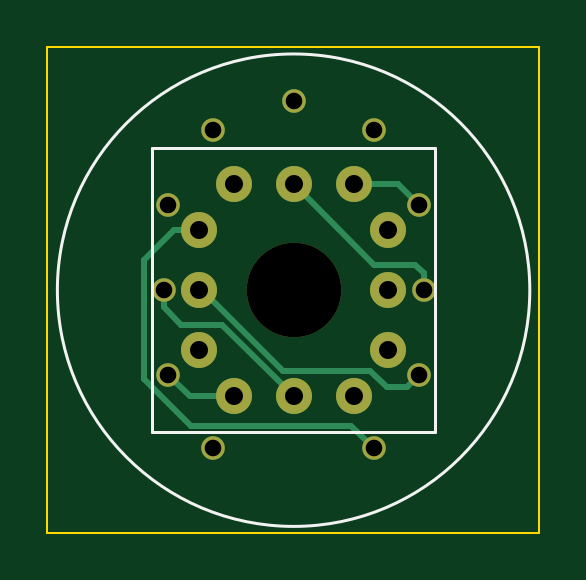
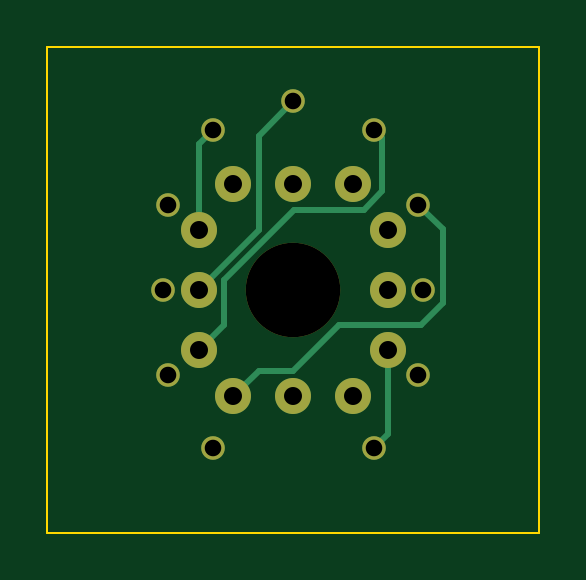
Circuit board: 11 layer files. Board 20.8 x 20.6 mm.
- bottom_copper: QS-27-B_Cu.gbr (3029 bytes)
- bottom_mask: QS-27-B_Mask.gbr (1184 bytes)
- paste: QS-27-B_Paste.gbr (448 bytes)
- bottom_silk: QS-27-B_Silkscreen.gbr (449 bytes)
- outline: QS-27-Edge_Cuts.gbr (686 bytes)
- top_copper: QS-27-F_Cu.gbr (3196 bytes)
- top_mask: QS-27-F_Mask.gbr (1184 bytes)
- paste: QS-27-F_Paste.gbr (448 bytes)
- top_silk: QS-27-F_Silkscreen.gbr (789 bytes)
- drill: QS-27-NPTH.drl (372 bytes)
- drill: QS-27-PTH.drl (767 bytes)

=== bottom_copper: QS-27-B_Cu.gbr ===
%TF.GenerationSoftware,KiCad,Pcbnew,7.0.0*%
%TF.CreationDate,2023-02-16T14:19:05+08:00*%
%TF.ProjectId,QS-27,51532d32-372e-46b6-9963-61645f706362,rev?*%
%TF.SameCoordinates,Original*%
%TF.FileFunction,Copper,L2,Bot*%
%TF.FilePolarity,Positive*%
%FSLAX46Y46*%
G04 Gerber Fmt 4.6, Leading zero omitted, Abs format (unit mm)*
G04 Created by KiCad (PCBNEW 7.0.0) date 2023-02-16 14:19:05*
%MOMM*%
%LPD*%
G01*
G04 APERTURE LIST*
%TA.AperFunction,ComponentPad*%
%ADD10C,1.524000*%
%TD*%
%TA.AperFunction,ComponentPad*%
%ADD11C,1.000000*%
%TD*%
%TA.AperFunction,Conductor*%
%ADD12C,0.250000*%
%TD*%
G04 APERTURE END LIST*
D10*
%TO.P,J1,0,0*%
%TO.N,P0*%
X151456000Y-110896000D03*
%TO.P,J1,1,1*%
%TO.N,P1*%
X151456000Y-113436000D03*
%TO.P,J1,2,2*%
%TO.N,P2*%
X152916000Y-115396000D03*
%TO.P,J1,3,3*%
%TO.N,P3*%
X155456000Y-115396000D03*
%TO.P,J1,4,4*%
%TO.N,P4*%
X157996000Y-115396000D03*
%TO.P,J1,5,5*%
%TO.N,P5*%
X159456000Y-113436000D03*
%TO.P,J1,6,6*%
%TO.N,P6*%
X159456000Y-110896000D03*
%TO.P,J1,7,7*%
%TO.N,P7*%
X159456000Y-108356000D03*
%TO.P,J1,8,8*%
%TO.N,P8*%
X157996000Y-106396000D03*
%TO.P,J1,9,9*%
%TO.N,P9*%
X155456000Y-106396000D03*
%TO.P,J1,10,10*%
%TO.N,unconnected-(J1-Pad10)*%
X152916000Y-106396000D03*
%TO.P,J1,A,A*%
%TO.N,PA*%
X151456000Y-108356000D03*
%TD*%
D11*
%TO.P,NX1,0,0*%
%TO.N,P0*%
X160756000Y-114496000D03*
%TO.P,NX1,1,1*%
%TO.N,P1*%
X152056000Y-117596000D03*
%TO.P,NX1,2,2*%
%TO.N,P2*%
X150156000Y-114496000D03*
%TO.P,NX1,3,3*%
%TO.N,P3*%
X149956000Y-110896000D03*
%TO.P,NX1,4,4*%
%TO.N,P4*%
X150156000Y-107296000D03*
%TO.P,NX1,5,5*%
%TO.N,P5*%
X152056000Y-104096000D03*
%TO.P,NX1,6,6*%
%TO.N,P6*%
X155456000Y-102896000D03*
%TO.P,NX1,7,7*%
%TO.N,P7*%
X158856000Y-104096000D03*
%TO.P,NX1,8,8*%
%TO.N,P8*%
X160756000Y-107296000D03*
%TO.P,NX1,9,9*%
%TO.N,P9*%
X160956000Y-110896000D03*
%TO.P,NX1,A,A*%
%TO.N,PA*%
X158856000Y-117596000D03*
%TD*%
D12*
%TO.N,P5*%
X159456000Y-113436000D02*
X158369176Y-112349176D01*
X158369176Y-110445572D02*
X155406604Y-107483000D01*
X158369176Y-112349176D02*
X158369176Y-110445572D01*
X155406604Y-107483000D02*
X152465749Y-107483000D01*
X152465749Y-107483000D02*
X151688800Y-106706051D01*
X151688800Y-106706051D02*
X151688800Y-104463200D01*
X151688800Y-104463200D02*
X152056000Y-104096000D01*
%TO.N,P6*%
X159456000Y-110896000D02*
X156909000Y-108349000D01*
X156909000Y-108349000D02*
X156909000Y-104349000D01*
X156909000Y-104349000D02*
X155456000Y-102896000D01*
%TO.N,P4*%
X150156000Y-107296000D02*
X149131000Y-108321000D01*
X149131000Y-108321000D02*
X149131000Y-111437400D01*
X149131000Y-111437400D02*
X150042600Y-112349000D01*
X150042600Y-112349000D02*
X153497000Y-112349000D01*
X153497000Y-112349000D02*
X155457000Y-114309000D01*
X155457000Y-114309000D02*
X156909000Y-114309000D01*
X156909000Y-114309000D02*
X157996000Y-115396000D01*
%TO.N,P1*%
X151456000Y-113436000D02*
X151456000Y-116996000D01*
X151456000Y-116996000D02*
X152056000Y-117596000D01*
%TO.N,P7*%
X158856000Y-104096000D02*
X159456000Y-104696000D01*
X159456000Y-104696000D02*
X159456000Y-108356000D01*
%TD*%
M02*

=== bottom_mask: QS-27-B_Mask.gbr ===
%TF.GenerationSoftware,KiCad,Pcbnew,7.0.0*%
%TF.CreationDate,2023-02-16T14:19:05+08:00*%
%TF.ProjectId,QS-27,51532d32-372e-46b6-9963-61645f706362,rev?*%
%TF.SameCoordinates,Original*%
%TF.FileFunction,Soldermask,Bot*%
%TF.FilePolarity,Negative*%
%FSLAX46Y46*%
G04 Gerber Fmt 4.6, Leading zero omitted, Abs format (unit mm)*
G04 Created by KiCad (PCBNEW 7.0.0) date 2023-02-16 14:19:05*
%MOMM*%
%LPD*%
G01*
G04 APERTURE LIST*
%ADD10C,1.524000*%
%ADD11C,4.000000*%
%ADD12C,1.000000*%
G04 APERTURE END LIST*
D10*
%TO.C,J1*%
X151456000Y-110896000D03*
X151456000Y-113436000D03*
X152916000Y-115396000D03*
X155456000Y-115396000D03*
X157996000Y-115396000D03*
X159456000Y-113436000D03*
X159456000Y-110896000D03*
X159456000Y-108356000D03*
X157996000Y-106396000D03*
X155456000Y-106396000D03*
X152916000Y-106396000D03*
X151456000Y-108356000D03*
%TD*%
D11*
%TO.C,NX1*%
X155456000Y-110896000D03*
D12*
X160756000Y-114496000D03*
X152056000Y-117596000D03*
X150156000Y-114496000D03*
X149956000Y-110896000D03*
X150156000Y-107296000D03*
X152056000Y-104096000D03*
X155456000Y-102896000D03*
X158856000Y-104096000D03*
X160756000Y-107296000D03*
X160956000Y-110896000D03*
X158856000Y-117596000D03*
%TD*%
M02*

=== paste: QS-27-B_Paste.gbr ===
%TF.GenerationSoftware,KiCad,Pcbnew,7.0.0*%
%TF.CreationDate,2023-02-16T14:19:05+08:00*%
%TF.ProjectId,QS-27,51532d32-372e-46b6-9963-61645f706362,rev?*%
%TF.SameCoordinates,Original*%
%TF.FileFunction,Paste,Bot*%
%TF.FilePolarity,Positive*%
%FSLAX46Y46*%
G04 Gerber Fmt 4.6, Leading zero omitted, Abs format (unit mm)*
G04 Created by KiCad (PCBNEW 7.0.0) date 2023-02-16 14:19:05*
%MOMM*%
%LPD*%
G01*
G04 APERTURE LIST*
G04 APERTURE END LIST*
M02*

=== bottom_silk: QS-27-B_Silkscreen.gbr ===
%TF.GenerationSoftware,KiCad,Pcbnew,7.0.0*%
%TF.CreationDate,2023-02-16T14:19:05+08:00*%
%TF.ProjectId,QS-27,51532d32-372e-46b6-9963-61645f706362,rev?*%
%TF.SameCoordinates,Original*%
%TF.FileFunction,Legend,Bot*%
%TF.FilePolarity,Positive*%
%FSLAX46Y46*%
G04 Gerber Fmt 4.6, Leading zero omitted, Abs format (unit mm)*
G04 Created by KiCad (PCBNEW 7.0.0) date 2023-02-16 14:19:05*
%MOMM*%
%LPD*%
G01*
G04 APERTURE LIST*
G04 APERTURE END LIST*
M02*

=== outline: QS-27-Edge_Cuts.gbr ===
%TF.GenerationSoftware,KiCad,Pcbnew,7.0.0*%
%TF.CreationDate,2023-02-16T14:19:05+08:00*%
%TF.ProjectId,QS-27,51532d32-372e-46b6-9963-61645f706362,rev?*%
%TF.SameCoordinates,Original*%
%TF.FileFunction,Profile,NP*%
%FSLAX46Y46*%
G04 Gerber Fmt 4.6, Leading zero omitted, Abs format (unit mm)*
G04 Created by KiCad (PCBNEW 7.0.0) date 2023-02-16 14:19:05*
%MOMM*%
%LPD*%
G01*
G04 APERTURE LIST*
%TA.AperFunction,Profile*%
%ADD10C,0.100000*%
%TD*%
G04 APERTURE END LIST*
D10*
X145034000Y-100584000D02*
X165862000Y-100584000D01*
X165862000Y-100584000D02*
X165862000Y-121158000D01*
X165862000Y-121158000D02*
X145034000Y-121158000D01*
X145034000Y-121158000D02*
X145034000Y-100584000D01*
M02*

=== top_copper: QS-27-F_Cu.gbr ===
%TF.GenerationSoftware,KiCad,Pcbnew,7.0.0*%
%TF.CreationDate,2023-02-16T14:19:05+08:00*%
%TF.ProjectId,QS-27,51532d32-372e-46b6-9963-61645f706362,rev?*%
%TF.SameCoordinates,Original*%
%TF.FileFunction,Copper,L1,Top*%
%TF.FilePolarity,Positive*%
%FSLAX46Y46*%
G04 Gerber Fmt 4.6, Leading zero omitted, Abs format (unit mm)*
G04 Created by KiCad (PCBNEW 7.0.0) date 2023-02-16 14:19:05*
%MOMM*%
%LPD*%
G01*
G04 APERTURE LIST*
%TA.AperFunction,ComponentPad*%
%ADD10C,1.524000*%
%TD*%
%TA.AperFunction,ComponentPad*%
%ADD11C,1.000000*%
%TD*%
%TA.AperFunction,Conductor*%
%ADD12C,0.250000*%
%TD*%
G04 APERTURE END LIST*
D10*
%TO.P,J1,0,0*%
%TO.N,P0*%
X151456000Y-110896000D03*
%TO.P,J1,1,1*%
%TO.N,P1*%
X151456000Y-113436000D03*
%TO.P,J1,2,2*%
%TO.N,P2*%
X152916000Y-115396000D03*
%TO.P,J1,3,3*%
%TO.N,P3*%
X155456000Y-115396000D03*
%TO.P,J1,4,4*%
%TO.N,P4*%
X157996000Y-115396000D03*
%TO.P,J1,5,5*%
%TO.N,P5*%
X159456000Y-113436000D03*
%TO.P,J1,6,6*%
%TO.N,P6*%
X159456000Y-110896000D03*
%TO.P,J1,7,7*%
%TO.N,P7*%
X159456000Y-108356000D03*
%TO.P,J1,8,8*%
%TO.N,P8*%
X157996000Y-106396000D03*
%TO.P,J1,9,9*%
%TO.N,P9*%
X155456000Y-106396000D03*
%TO.P,J1,10,10*%
%TO.N,unconnected-(J1-Pad10)*%
X152916000Y-106396000D03*
%TO.P,J1,A,A*%
%TO.N,PA*%
X151456000Y-108356000D03*
%TD*%
D11*
%TO.P,NX1,0,0*%
%TO.N,P0*%
X160756000Y-114496000D03*
%TO.P,NX1,1,1*%
%TO.N,P1*%
X152056000Y-117596000D03*
%TO.P,NX1,2,2*%
%TO.N,P2*%
X150156000Y-114496000D03*
%TO.P,NX1,3,3*%
%TO.N,P3*%
X149956000Y-110896000D03*
%TO.P,NX1,4,4*%
%TO.N,P4*%
X150156000Y-107296000D03*
%TO.P,NX1,5,5*%
%TO.N,P5*%
X152056000Y-104096000D03*
%TO.P,NX1,6,6*%
%TO.N,P6*%
X155456000Y-102896000D03*
%TO.P,NX1,7,7*%
%TO.N,P7*%
X158856000Y-104096000D03*
%TO.P,NX1,8,8*%
%TO.N,P8*%
X160756000Y-107296000D03*
%TO.P,NX1,9,9*%
%TO.N,P9*%
X160956000Y-110896000D03*
%TO.P,NX1,A,A*%
%TO.N,PA*%
X158856000Y-117596000D03*
%TD*%
D12*
%TO.N,P9*%
X160956000Y-110896000D02*
X160956000Y-110188894D01*
X160956000Y-110188894D02*
X160576106Y-109809000D01*
X160576106Y-109809000D02*
X158869000Y-109809000D01*
X158869000Y-109809000D02*
X155456000Y-106396000D01*
%TO.N,PA*%
X151456000Y-108356000D02*
X150378370Y-108356000D01*
X150378370Y-108356000D02*
X149131000Y-109603370D01*
X149131000Y-109603370D02*
X149131000Y-114637727D01*
X149131000Y-114637727D02*
X151130073Y-116636800D01*
X151130073Y-116636800D02*
X157896800Y-116636800D01*
X157896800Y-116636800D02*
X158856000Y-117596000D01*
%TO.N,P0*%
X151456000Y-110896000D02*
X151592396Y-110896000D01*
X151592396Y-110896000D02*
X155005396Y-114309000D01*
X155005396Y-114309000D02*
X158708200Y-114309000D01*
X158708200Y-114309000D02*
X159395199Y-114995999D01*
X159395199Y-114995999D02*
X160256001Y-114995999D01*
X160256001Y-114995999D02*
X160756000Y-114496000D01*
%TO.N,P3*%
X155456000Y-115396000D02*
X152409000Y-112349000D01*
X152409000Y-112349000D02*
X150701894Y-112349000D01*
X150701894Y-112349000D02*
X149956000Y-111603106D01*
X149956000Y-111603106D02*
X149956000Y-110896000D01*
%TO.N,P2*%
X152916000Y-115396000D02*
X151056000Y-115396000D01*
X151056000Y-115396000D02*
X150156000Y-114496000D01*
%TO.N,P8*%
X160756000Y-107296000D02*
X159856000Y-106396000D01*
X159856000Y-106396000D02*
X157996000Y-106396000D01*
%TD*%
M02*

=== top_mask: QS-27-F_Mask.gbr ===
%TF.GenerationSoftware,KiCad,Pcbnew,7.0.0*%
%TF.CreationDate,2023-02-16T14:19:05+08:00*%
%TF.ProjectId,QS-27,51532d32-372e-46b6-9963-61645f706362,rev?*%
%TF.SameCoordinates,Original*%
%TF.FileFunction,Soldermask,Top*%
%TF.FilePolarity,Negative*%
%FSLAX46Y46*%
G04 Gerber Fmt 4.6, Leading zero omitted, Abs format (unit mm)*
G04 Created by KiCad (PCBNEW 7.0.0) date 2023-02-16 14:19:05*
%MOMM*%
%LPD*%
G01*
G04 APERTURE LIST*
%ADD10C,1.524000*%
%ADD11C,4.000000*%
%ADD12C,1.000000*%
G04 APERTURE END LIST*
D10*
%TO.C,J1*%
X151456000Y-110896000D03*
X151456000Y-113436000D03*
X152916000Y-115396000D03*
X155456000Y-115396000D03*
X157996000Y-115396000D03*
X159456000Y-113436000D03*
X159456000Y-110896000D03*
X159456000Y-108356000D03*
X157996000Y-106396000D03*
X155456000Y-106396000D03*
X152916000Y-106396000D03*
X151456000Y-108356000D03*
%TD*%
D11*
%TO.C,NX1*%
X155456000Y-110896000D03*
D12*
X160756000Y-114496000D03*
X152056000Y-117596000D03*
X150156000Y-114496000D03*
X149956000Y-110896000D03*
X150156000Y-107296000D03*
X152056000Y-104096000D03*
X155456000Y-102896000D03*
X158856000Y-104096000D03*
X160756000Y-107296000D03*
X160956000Y-110896000D03*
X158856000Y-117596000D03*
%TD*%
M02*

=== paste: QS-27-F_Paste.gbr ===
%TF.GenerationSoftware,KiCad,Pcbnew,7.0.0*%
%TF.CreationDate,2023-02-16T14:19:05+08:00*%
%TF.ProjectId,QS-27,51532d32-372e-46b6-9963-61645f706362,rev?*%
%TF.SameCoordinates,Original*%
%TF.FileFunction,Paste,Top*%
%TF.FilePolarity,Positive*%
%FSLAX46Y46*%
G04 Gerber Fmt 4.6, Leading zero omitted, Abs format (unit mm)*
G04 Created by KiCad (PCBNEW 7.0.0) date 2023-02-16 14:19:05*
%MOMM*%
%LPD*%
G01*
G04 APERTURE LIST*
G04 APERTURE END LIST*
M02*

=== top_silk: QS-27-F_Silkscreen.gbr ===
%TF.GenerationSoftware,KiCad,Pcbnew,7.0.0*%
%TF.CreationDate,2023-02-16T14:19:05+08:00*%
%TF.ProjectId,QS-27,51532d32-372e-46b6-9963-61645f706362,rev?*%
%TF.SameCoordinates,Original*%
%TF.FileFunction,Legend,Top*%
%TF.FilePolarity,Positive*%
%FSLAX46Y46*%
G04 Gerber Fmt 4.6, Leading zero omitted, Abs format (unit mm)*
G04 Created by KiCad (PCBNEW 7.0.0) date 2023-02-16 14:19:05*
%MOMM*%
%LPD*%
G01*
G04 APERTURE LIST*
%ADD10C,0.120000*%
G04 APERTURE END LIST*
D10*
%TO.C,J1*%
X149456000Y-116896000D02*
X149456000Y-104896000D01*
X149456000Y-116896000D02*
X161456000Y-116896000D01*
X161456000Y-104896000D02*
X149456000Y-104896000D01*
X161456000Y-116896000D02*
X161456000Y-104896000D01*
%TO.C,NX1*%
X165456000Y-110896000D02*
G75*
G03*
X165456000Y-110896000I-10000000J0D01*
G01*
%TD*%
M02*

=== drill: QS-27-NPTH.drl ===
M48
; DRILL file {KiCad 7.0.0} date 西元2023年02月16日 (週四) 14時19分07秒
; FORMAT={-:-/ absolute / inch / decimal}
; #@! TF.CreationDate,2023-02-16T14:19:07+08:00
; #@! TF.GenerationSoftware,Kicad,Pcbnew,7.0.0
; #@! TF.FileFunction,NonPlated,1,2,NPTH
FMAT,2
INCH
; #@! TA.AperFunction,NonPlated,NPTH,ComponentDrill
T1C0.1575
%
G90
G05
T1
X6.1203Y-4.366
T0
M30

=== drill: QS-27-PTH.drl ===
M48
; DRILL file {KiCad 7.0.0} date 西元2023年02月16日 (週四) 14時19分07秒
; FORMAT={-:-/ absolute / inch / decimal}
; #@! TF.CreationDate,2023-02-16T14:19:07+08:00
; #@! TF.GenerationSoftware,Kicad,Pcbnew,7.0.0
; #@! TF.FileFunction,Plated,1,2,PTH
FMAT,2
INCH
; #@! TA.AperFunction,Plated,PTH,ComponentDrill
T1C0.0276
; #@! TA.AperFunction,Plated,PTH,ComponentDrill
T2C0.0300
%
G90
G05
T1
X5.9038Y-4.366
X5.9117Y-4.2243
X5.9117Y-4.5077
X5.9865Y-4.0983
X5.9865Y-4.6298
X6.1203Y-4.051
X6.2542Y-4.0983
X6.2542Y-4.6298
X6.329Y-4.2243
X6.329Y-4.5077
X6.3369Y-4.366
T2
X5.9628Y-4.266
X5.9628Y-4.366
X5.9628Y-4.466
X6.0203Y-4.1888
X6.0203Y-4.5431
X6.1203Y-4.1888
X6.1203Y-4.5431
X6.2203Y-4.1888
X6.2203Y-4.5431
X6.2778Y-4.266
X6.2778Y-4.366
X6.2778Y-4.466
T0
M30

